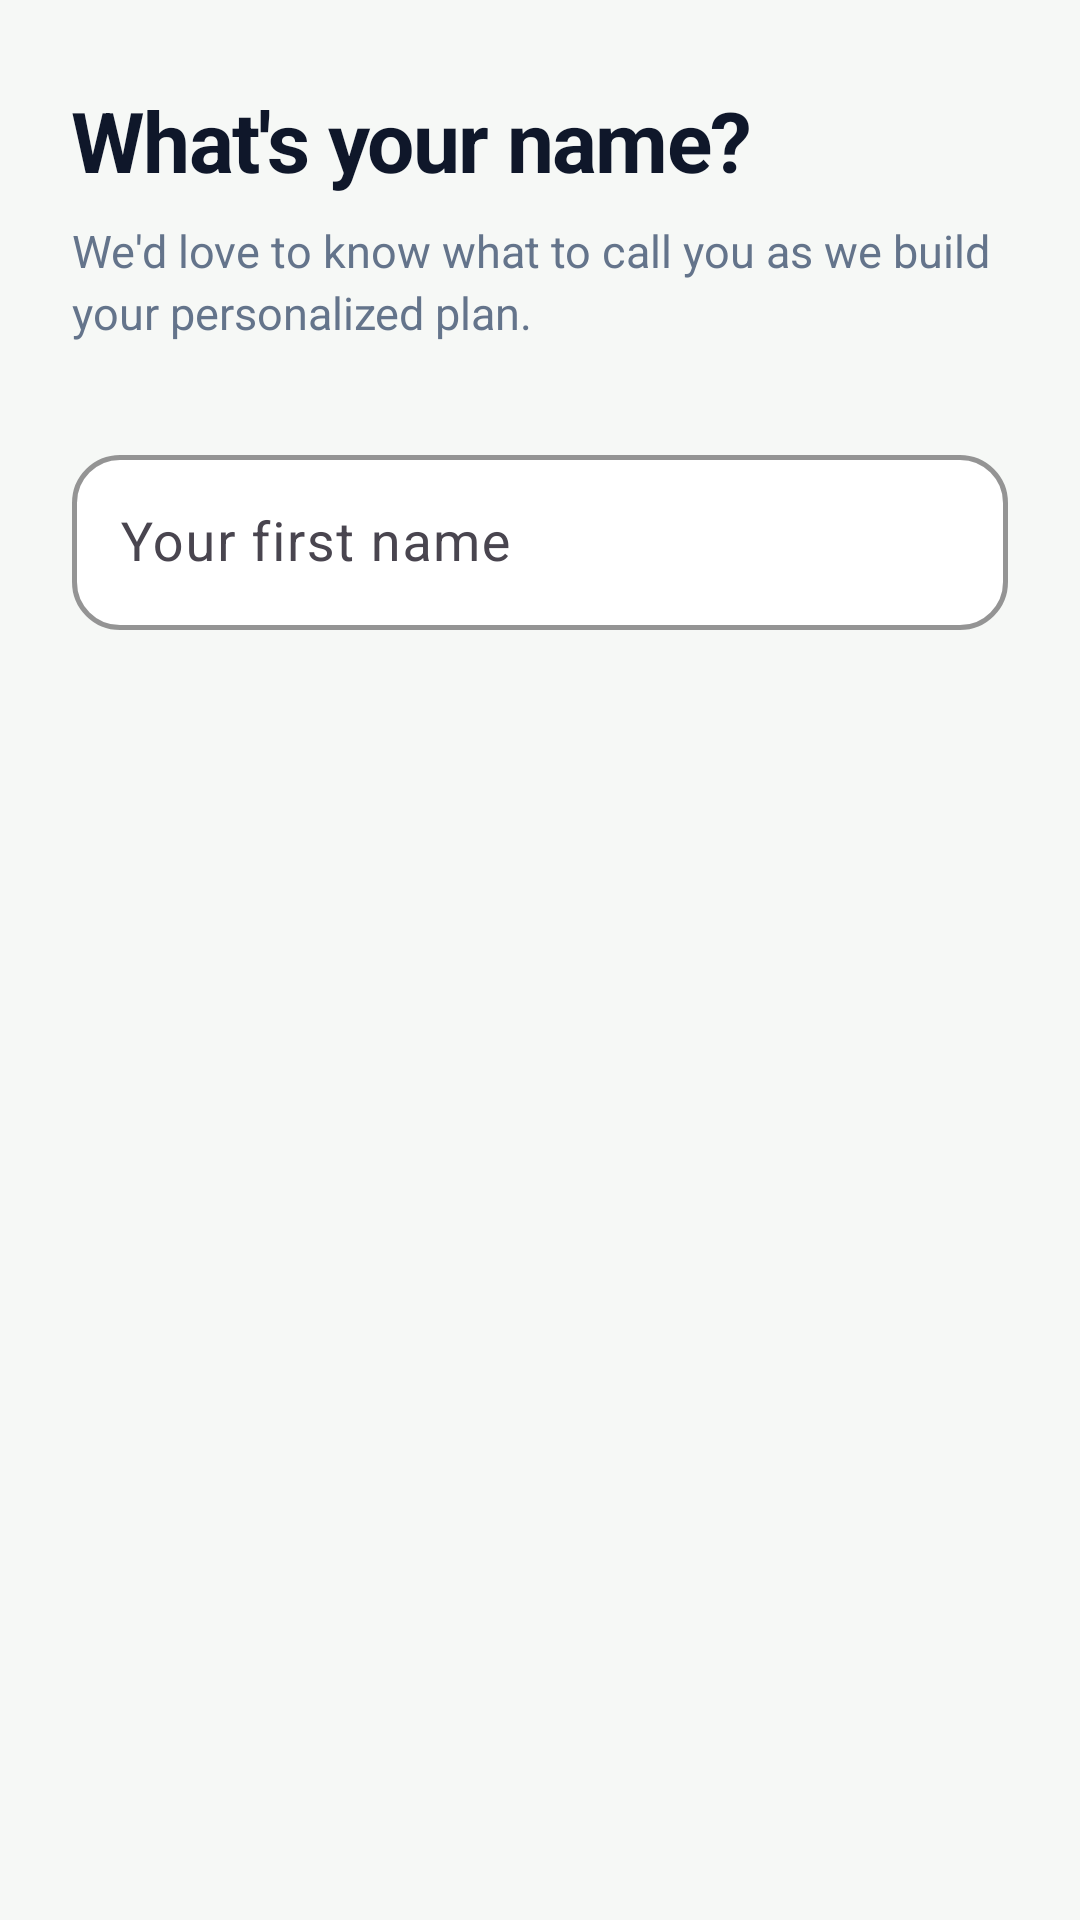

Write the Android layout XML for this screen, with the resource values it uses.
<!-- AndroidManifest.xml: application theme Theme.NutriTrack -->
<!-- res/layout/step_name.xml -->
<?xml version="1.0" encoding="utf-8"?>
<LinearLayout xmlns:android="http://schemas.android.com/apk/res/android"
    xmlns:app="http://schemas.android.com/apk/res-auto"
    android:layout_width="match_parent"
    android:layout_height="match_parent"
    android:orientation="vertical"
    android:paddingStart="24dp"
    android:paddingTop="28dp"
    android:paddingEnd="24dp">

    <TextView
        android:layout_width="wrap_content"
        android:layout_height="wrap_content"
        android:letterSpacing="-0.02"
        android:text="What's your name?"
        android:textColor="@color/text_slate_900"
        android:textSize="28sp"
        android:textStyle="bold" />

    <TextView
        android:layout_width="wrap_content"
        android:layout_height="wrap_content"
        android:layout_marginTop="8dp"
        android:lineSpacingExtra="3dp"
        android:text="We'd love to know what to call you as we build your personalized plan."
        android:textColor="@color/text_slate_500"
        android:textSize="15sp" />

    <com.google.android.material.textfield.TextInputLayout
        android:id="@+id/tilName"
        style="@style/Widget.Material3.TextInputLayout.OutlinedBox"
        android:layout_width="match_parent"
        android:layout_height="wrap_content"
        android:layout_marginTop="32dp"
        android:hint="Your first name"
        app:boxBackgroundColor="@color/white"
        app:boxCornerRadiusBottomEnd="16dp"
        app:boxCornerRadiusBottomStart="16dp"
        app:boxCornerRadiusTopEnd="16dp"
        app:boxCornerRadiusTopStart="16dp"
        app:boxStrokeColor="@color/primary"
        app:boxStrokeWidth="1.5dp"
        app:boxStrokeWidthFocused="2dp"
        app:hintTextColor="@color/text_slate_900">

        <com.google.android.material.textfield.TextInputEditText
            android:id="@+id/etName"
            android:layout_width="match_parent"
            android:layout_height="wrap_content"
            android:inputType="textPersonName|textCapWords"
            android:textColor="@color/text_slate_900"
            android:textSize="18sp" />
    </com.google.android.material.textfield.TextInputLayout>

</LinearLayout>
<!-- resources referenced by this layout -->
<resources>
  <color name="primary">#13EC49</color>
  <color name="text_slate_500">#64748B</color>
  <color name="text_slate_900">#0F172A</color>
  <color name="white">#FFFFFFFF</color>
  <style name="Theme.NutriTrack" parent="Base.Theme.NutriTrack" />
  <style name="Base.Theme.NutriTrack" parent="Theme.Material3.DayNight.NoActionBar">
          <item name="colorPrimary">@color/primary</item>
          <item name="colorOnPrimary">@color/text_slate_900</item>
          <item name="android:statusBarColor">#1B4D25</item>
          <item name="android:windowLightStatusBar">false</item>
          <item name="android:windowBackground">@color/background_light</item>
      </style>
  <color name="background_light">#F6F8F6</color>
</resources>
